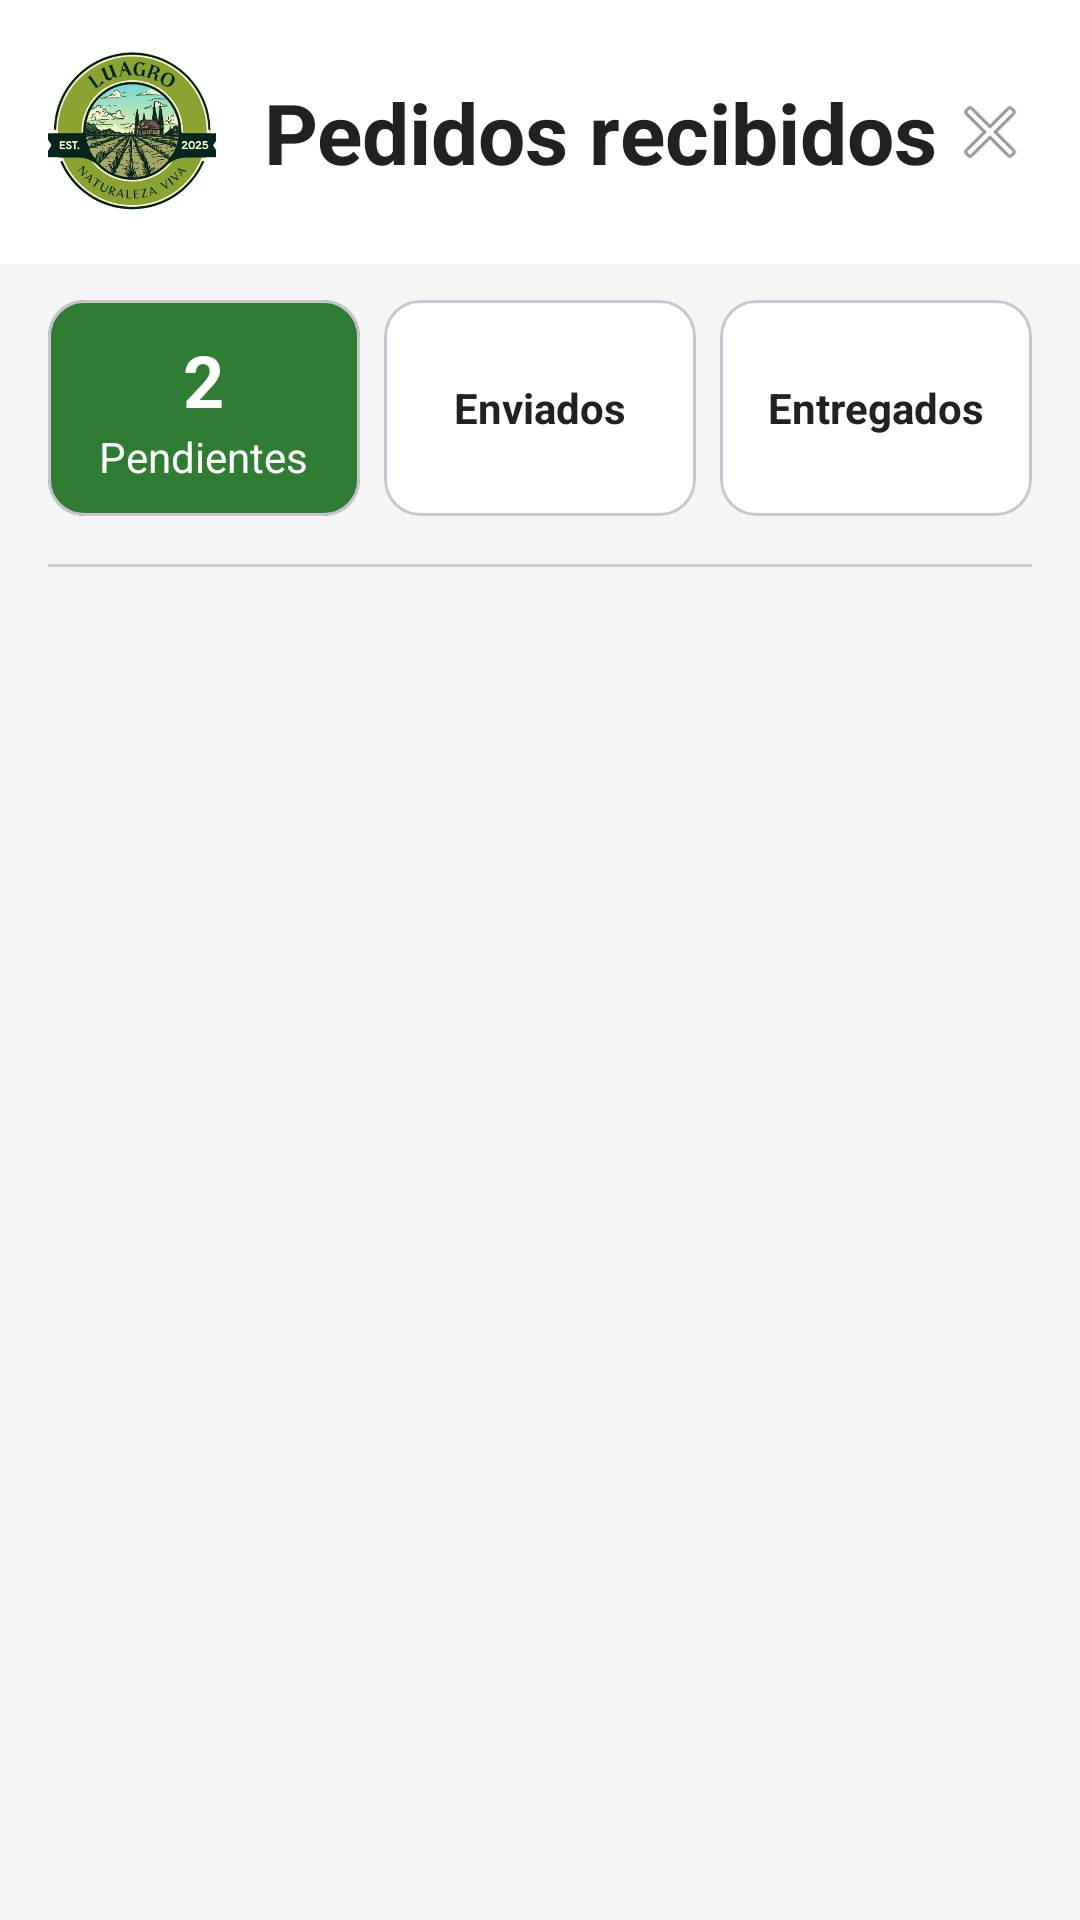

Layout XML and referenced resources for this Android screen:
<!-- AndroidManifest.xml: application theme Theme.Luagro -->
<!-- res/layout/activity_order_detail.xml -->
<?xml version="1.0" encoding="utf-8"?>
<LinearLayout
    xmlns:android="http://schemas.android.com/apk/res/android"
    xmlns:app="http://schemas.android.com/apk/res-auto"
    android:layout_width="match_parent"
    android:layout_height="match_parent"
    android:orientation="vertical"
    android:background="@color/light_gray">

    

    <LinearLayout
        android:layout_width="match_parent"
        android:layout_height="wrap_content"
        android:orientation="horizontal"
        android:padding="16dp"
        android:gravity="center_vertical"
        android:background="@color/white">

        <ImageView
            android:layout_width="56dp"
            android:layout_height="56dp"
            android:src="@drawable/logo_luagro"/>

        <TextView
            android:layout_width="0dp"
            android:layout_height="wrap_content"
            android:layout_weight="1"
            android:text="@string/pedidos_recibidos"
            android:textStyle="bold"
            android:textSize="28sp"
            android:textColor="@color/text_primary"
            android:layout_marginStart="16dp"/>

        <ImageView
            android:layout_width="28dp"
            android:layout_height="28dp"
            android:src="@android:drawable/ic_menu_close_clear_cancel"/>

    </LinearLayout>

    

    <LinearLayout
        android:layout_width="match_parent"
        android:layout_height="wrap_content"
        android:orientation="horizontal"
        android:paddingHorizontal="16dp"
        android:paddingTop="12dp">

        

        <com.google.android.material.card.MaterialCardView
            android:layout_width="0dp"
            android:layout_height="72dp"
            android:layout_weight="1"
            android:layout_marginEnd="8dp"
            app:cardCornerRadius="12dp"
            app:cardBackgroundColor="@color/primary_green">

            <LinearLayout
                android:layout_width="match_parent"
                android:layout_height="match_parent"
                android:gravity="center"
                android:orientation="vertical">

                <TextView
                    android:layout_width="wrap_content"
                    android:layout_height="wrap_content"
                    android:text="@string/_2"
                    android:textColor="@color/white"
                    android:textStyle="bold"
                    android:textSize="24sp"/>

                <TextView
                    android:layout_width="wrap_content"
                    android:layout_height="wrap_content"
                    android:text="@string/pendientes"
                    android:textColor="@color/white"/>

            </LinearLayout>

        </com.google.android.material.card.MaterialCardView>

        

        <com.google.android.material.card.MaterialCardView
            android:layout_width="0dp"
            android:layout_height="72dp"
            android:layout_weight="1"
            android:layout_marginEnd="8dp"
            app:cardCornerRadius="12dp"
            app:cardBackgroundColor="@color/white">

            <LinearLayout
                android:layout_width="match_parent"
                android:layout_height="match_parent"
                android:gravity="center"
                android:orientation="vertical">

                <TextView
                    android:layout_width="wrap_content"
                    android:layout_height="wrap_content"
                    android:text="@string/enviados"
                    android:textStyle="bold"
                    android:textColor="@color/text_primary"/>

            </LinearLayout>

        </com.google.android.material.card.MaterialCardView>

        

        <com.google.android.material.card.MaterialCardView
            android:layout_width="0dp"
            android:layout_height="72dp"
            android:layout_weight="1"
            app:cardCornerRadius="12dp"
            app:cardBackgroundColor="@color/white">

            <LinearLayout
                android:layout_width="match_parent"
                android:layout_height="match_parent"
                android:gravity="center"
                android:orientation="vertical">

                <TextView
                    android:layout_width="wrap_content"
                    android:layout_height="wrap_content"
                    android:text="@string/entregados"
                    android:textStyle="bold"
                    android:textColor="@color/text_primary"/>

            </LinearLayout>

        </com.google.android.material.card.MaterialCardView>

    </LinearLayout>

    

    <View
        android:layout_width="match_parent"
        android:layout_height="1dp"
        android:layout_margin="16dp"
        android:background="#CCCCCC"/>

    

    <androidx.recyclerview.widget.RecyclerView
        android:id="@+id/recyclerOrders"
        android:layout_width="match_parent"
        android:layout_height="0dp"
        android:layout_weight="1"/>

    









</LinearLayout>
<!-- resources referenced by this layout -->
<resources>
  <color name="light_gray">#F5F5F5</color>
  <color name="primary_green">#2E7D32</color>
  <color name="text_primary">#212121</color>
  <color name="white">#FFFFFF</color>
  <!-- drawable logo_luagro: png bitmap (drawable, 153156 bytes) -->
  <string name="_2">2</string>
  <string name="entregados">Entregados</string>
  <string name="enviados">Enviados</string>
  <string name="pedidos_recibidos">Pedidos recibidos</string>
  <string name="pendientes">Pendientes</string>
  <style name="Theme.Luagro" parent="Theme.Material3.Light.NoActionBar">
  
          
  
          <item name="colorPrimary">@color/primary_green</item>
          <item name="colorPrimaryContainer">@color/dark_green</item>
  
          
  
          <item name="colorSecondary">@color/accent_green</item>
  
          
  
          <item name="android:statusBarColor">
              @color/dark_green
          </item>
  
          
  
          <item name="android:navigationBarColor">
              @color/primary_green
          </item>
  
      </style>
  <color name="dark_green">#1B5E20</color>
  <color name="accent_green">#66BB6A</color>
</resources>
